Run: headless pygame with SDL's dummy video driver; simulated clock (each Clock.tick advances the game by its frame time, no real sleeping); random seed 0; keys injected as events and as key.get_pressed() state; no mouse input.
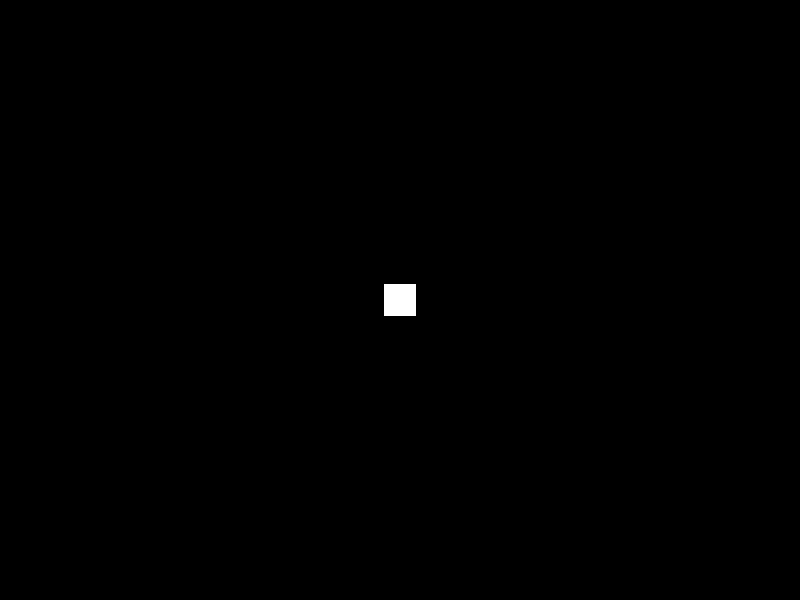
Frame 1 of 4 · flips 1–60 · no input
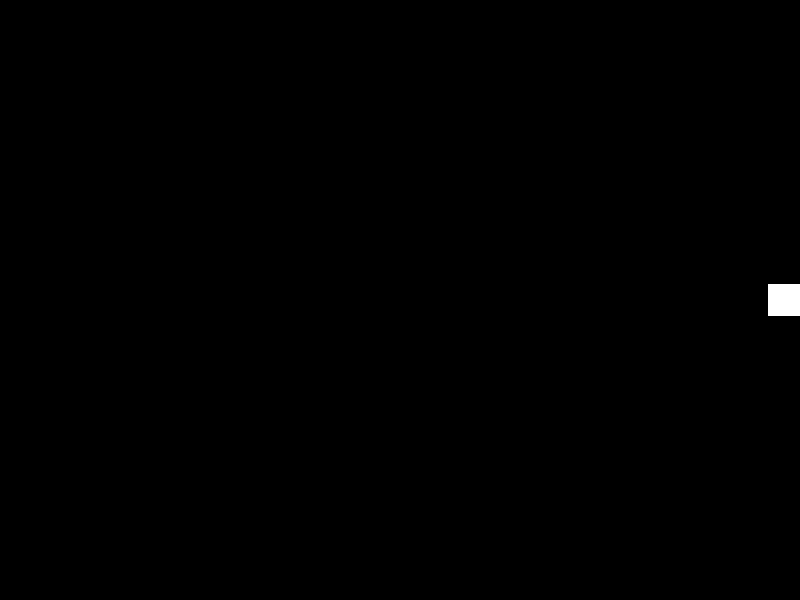
Frame 2 of 4 · flips 61–180 · tapped SPACE, RETURN · held RIGHT (→), D
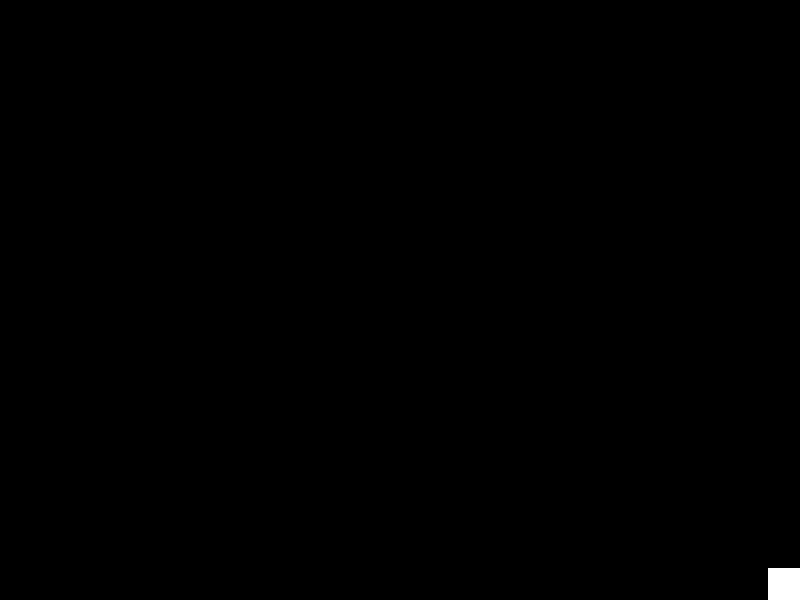
Frame 3 of 4 · flips 181–300 · held DOWN (↓), S
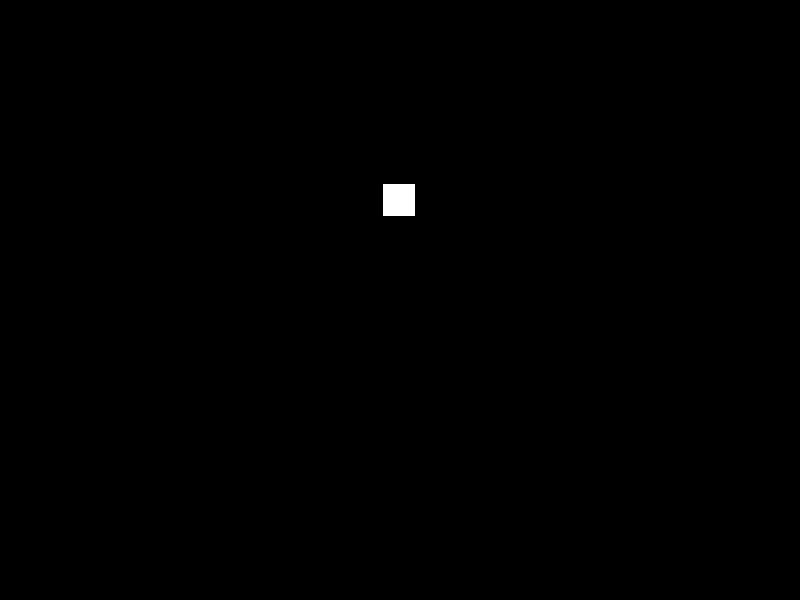
Frame 4 of 4 · flips 301–420 · held LEFT (←), A, UP (↑), W

The pygame program that drew these frames:

import pygame
import sys

pygame.init()
screen = pygame.display.set_mode((800, 600))
pygame.display.set_caption("Vibe Rectangle")
clock = pygame.time.Clock()

# Initial position at center (800/2 - 32/2, 600/2 - 32/2)
x, y = 384.0, 284.0
speed = 200.0

running = True
while running:
    dt = clock.tick(60) / 1000.0

    for event in pygame.event.get():
        if event.type == pygame.QUIT:
            running = False

    # Movement logic using key states
    keys = pygame.key.get_pressed()
    if keys[pygame.K_LEFT]:
        x -= speed * dt
    if keys[pygame.K_RIGHT]:
        x += speed * dt
    if keys[pygame.K_UP]:
        y -= speed * dt
    if keys[pygame.K_DOWN]:
        y += speed * dt

    # Keep rectangle within screen bounds
    x = max(0, min(x, 800 - 32))
    y = max(0, min(y, 600 - 32))

    screen.fill((0, 0, 0))
    pygame.draw.rect(screen, (255, 255, 255), (int(x), int(y), 32, 32))
    pygame.display.flip()

pygame.quit()
sys.exit()
